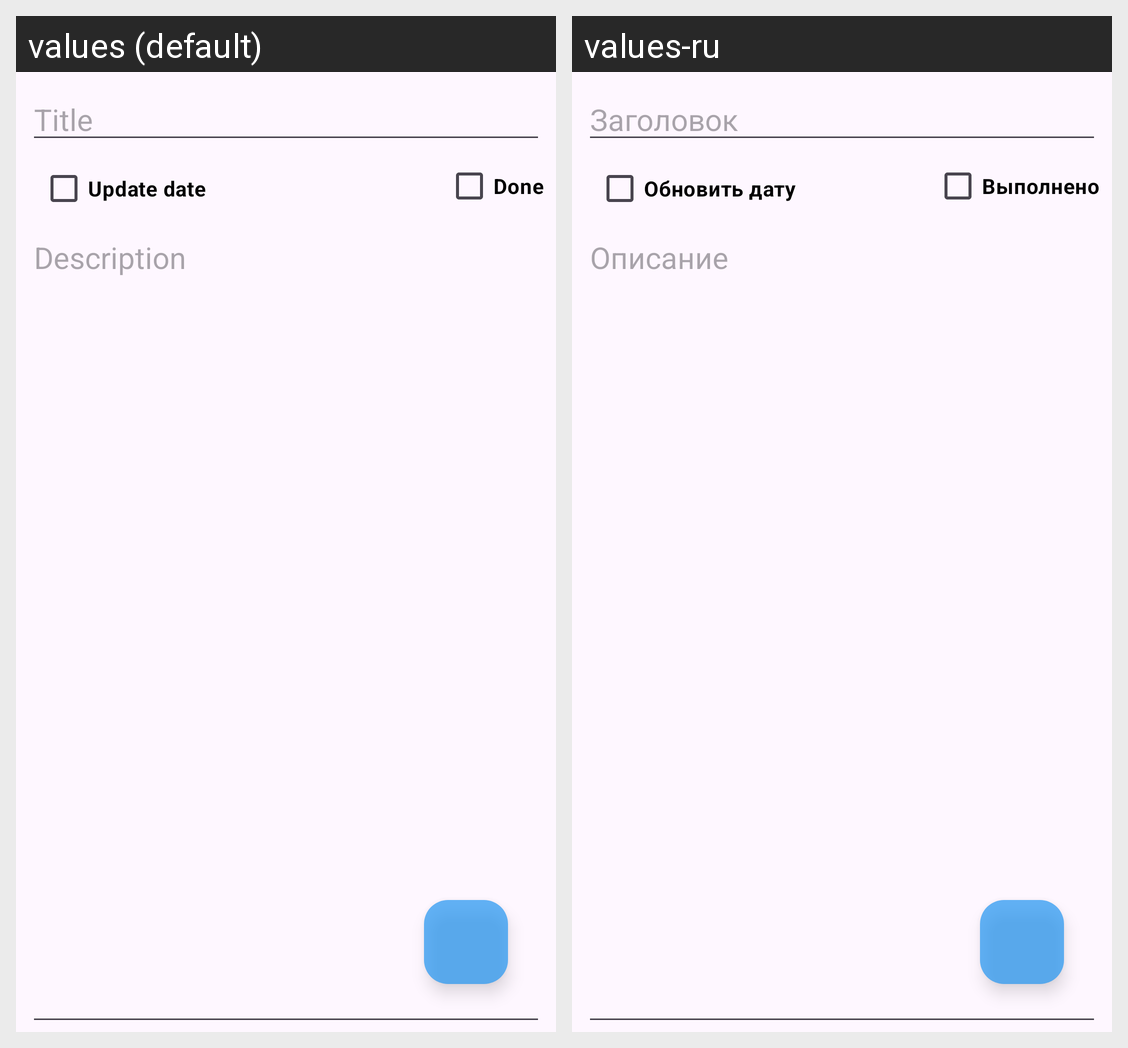

Strings drawn on this Android screen and how each of the app's shown locales translates them:
Android screen res/layout/fragment_edit_share_todo.xml rendered under 2 locales, left to right: values (default), values-ru. Device: Nexus 5 (rendered at 1080×1920; each locale shown at half size, 540×960, under a caption strip naming it); theme Theme.FamilyApp.
Strings drawn on this screen, with the default value and each locale's value (text and hints the layout hard-codes, and strings that could not be matched under every locale, appear in the picture but are not listed):

title
  values: Title
  values-ru: Заголовок

done
  values: Done
  values-ru: Выполнено

description
  values: Description
  values-ru: Описание

update_date
  values: Update date
  values-ru: Обновить дату
